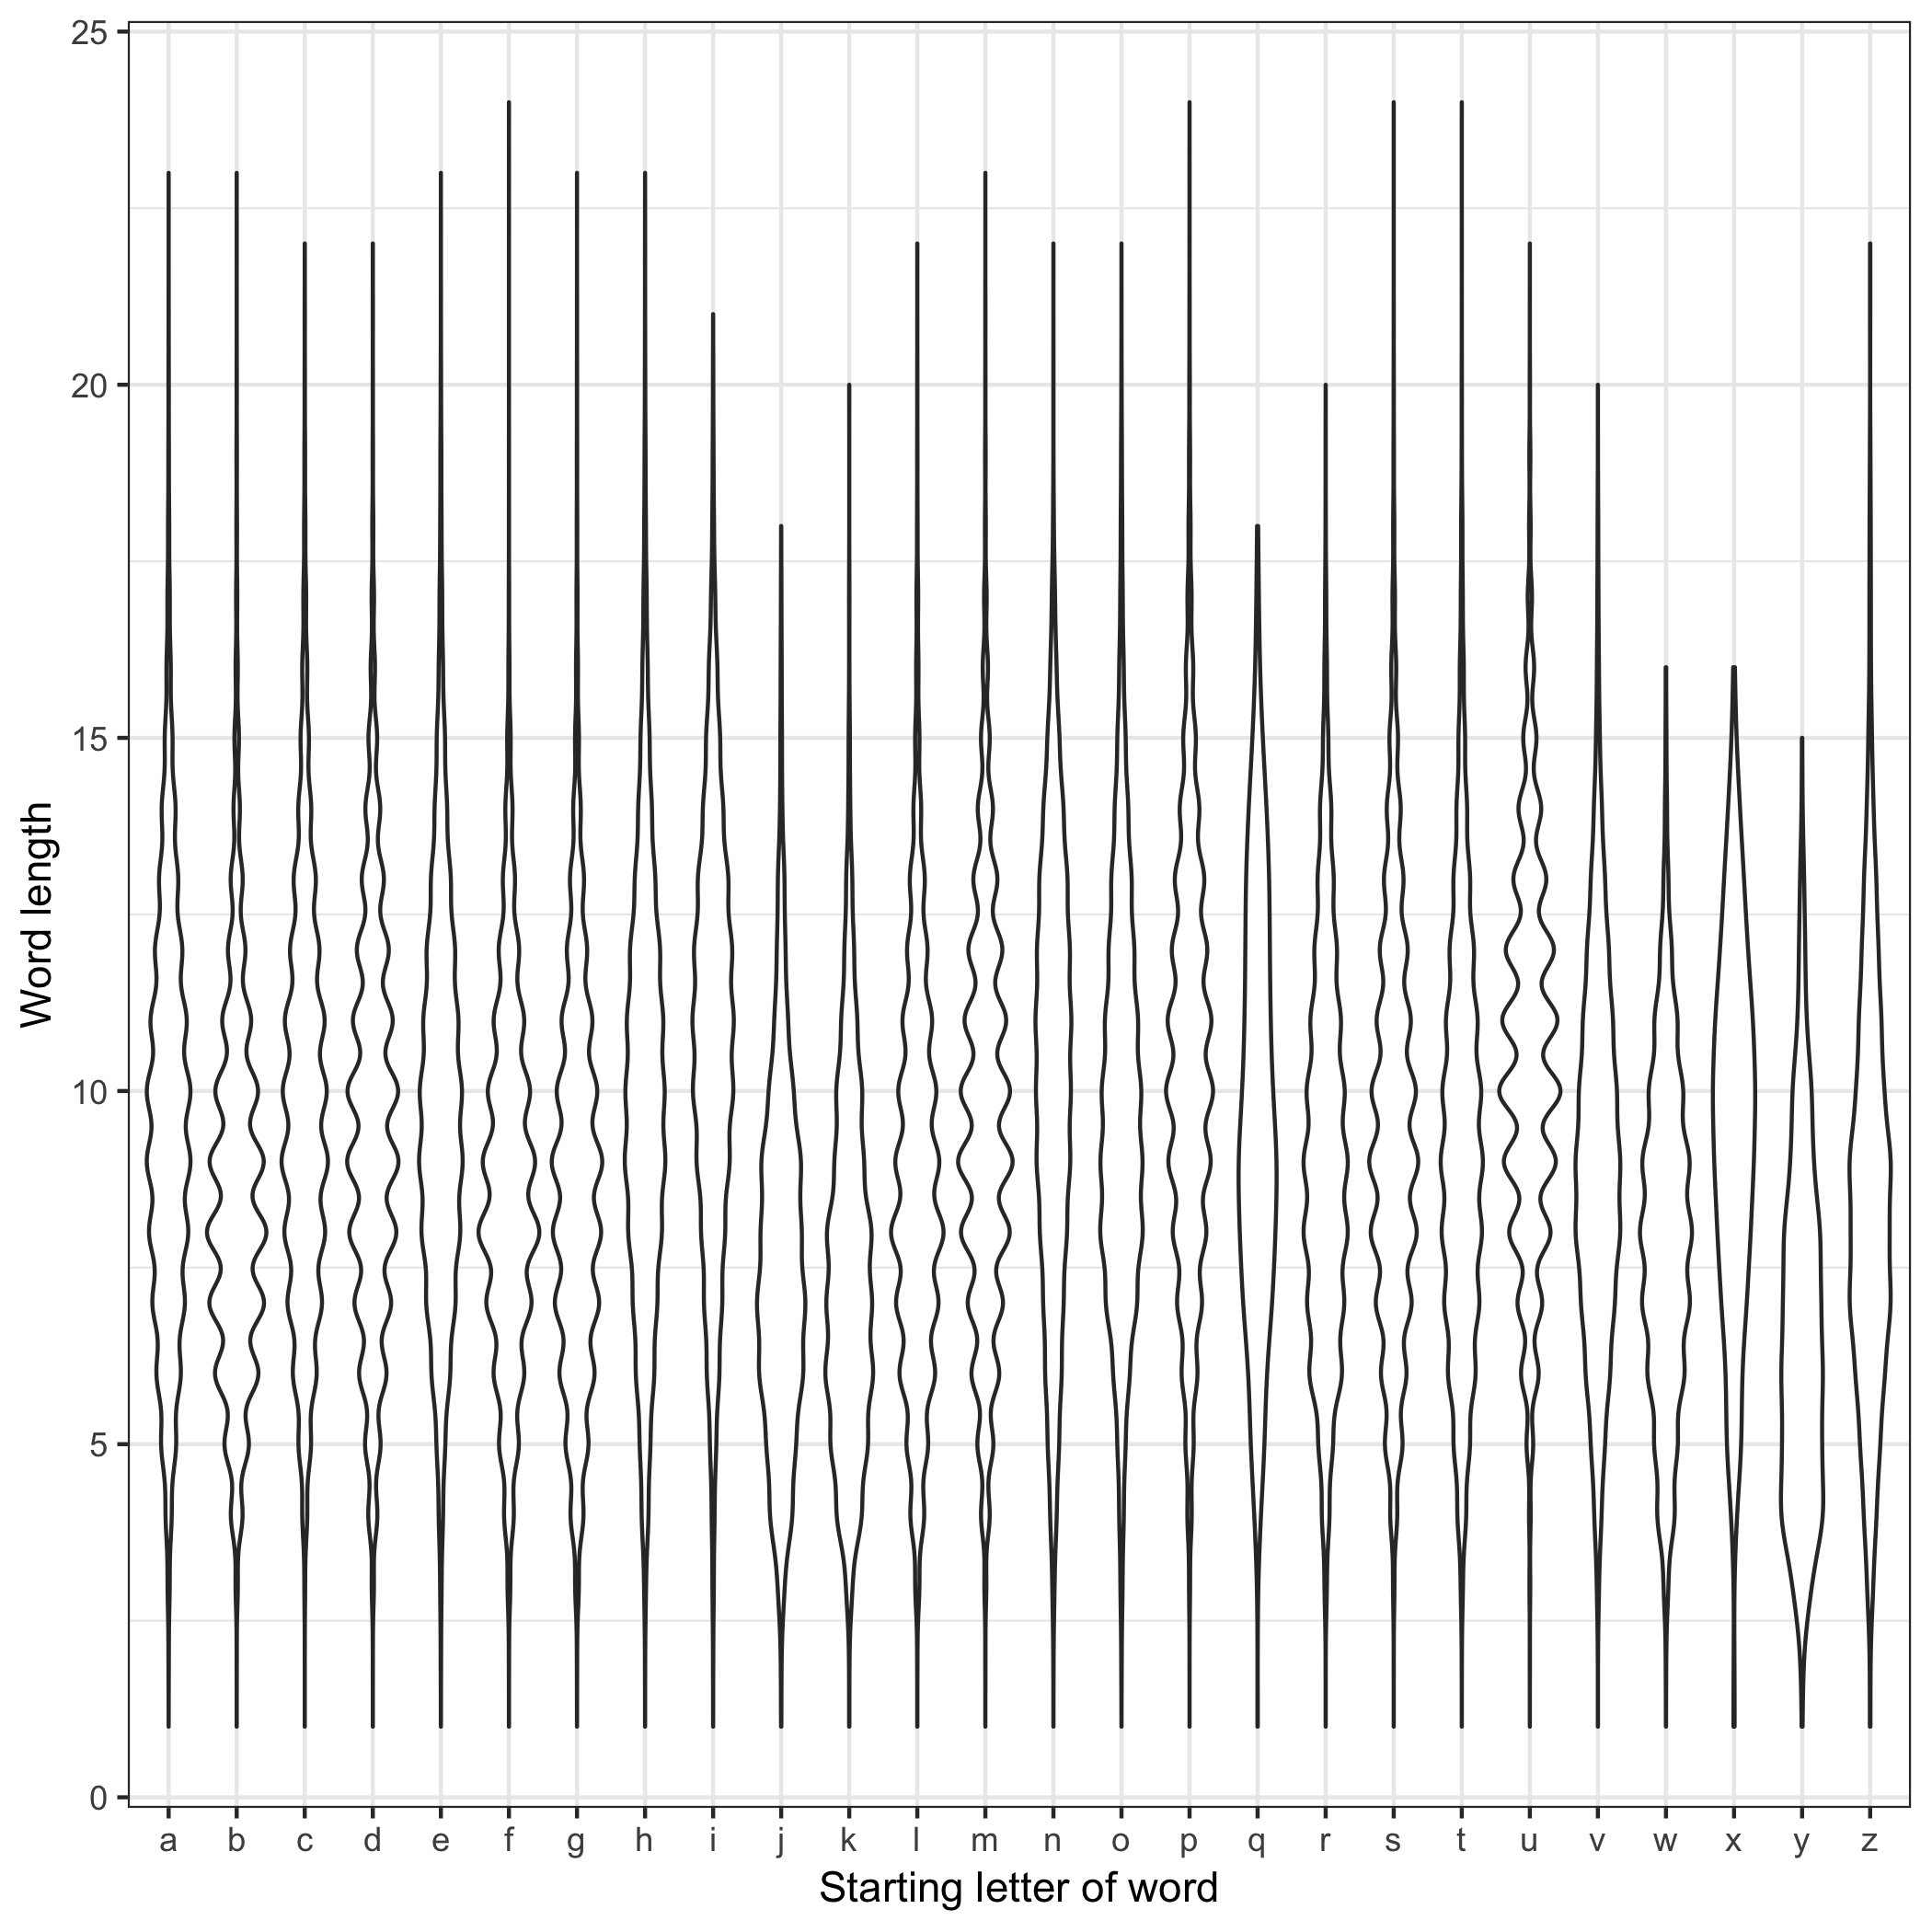

Values plotted in this chart, from the file beside it:
value	start	length
a	a	1
a	a	1
aa	a	2
aal	a	3
aalii	a	5
aam	a	3
aani	a	4
aardvark	a	8
aardwolf	a	8
aaron	a	5
aaronic	a	7
aaronical	a	9
aaronite	a	8
aaronitic	a	9
aaru	a	4
ab	a	2
aba	a	3
ababdeh	a	7
ababua	a	6
abac	a	4
abaca	a	5
abacate	a	7
abacay	a	6
abacinate	a	9
abacination	a	11
abaciscus	a	9
abacist	a	7
aback	a	5
abactinal	a	9
abactinally	a	11
abaction	a	8
abactor	a	7
abaculus	a	8
abacus	a	6
abadite	a	7
abaff	a	5
abaft	a	5
abaisance	a	9
abaiser	a	7
abaissed	a	8
abalienate	a	10
abalienation	a	12
abalone	a	7
abama	a	5
abampere	a	8
abandon	a	7
abandonable	a	11
abandoned	a	9
abandonedly	a	11
abandonee	a	9
abandoner	a	9
abandonment	a	11
abanic	a	6
abantes	a	7
abaptiston	a	10
abarambo	a	8
abaris	a	6
abarthrosis	a	11
abarticular	a	11
abarticulation	a	14
... 235,826 more rows
